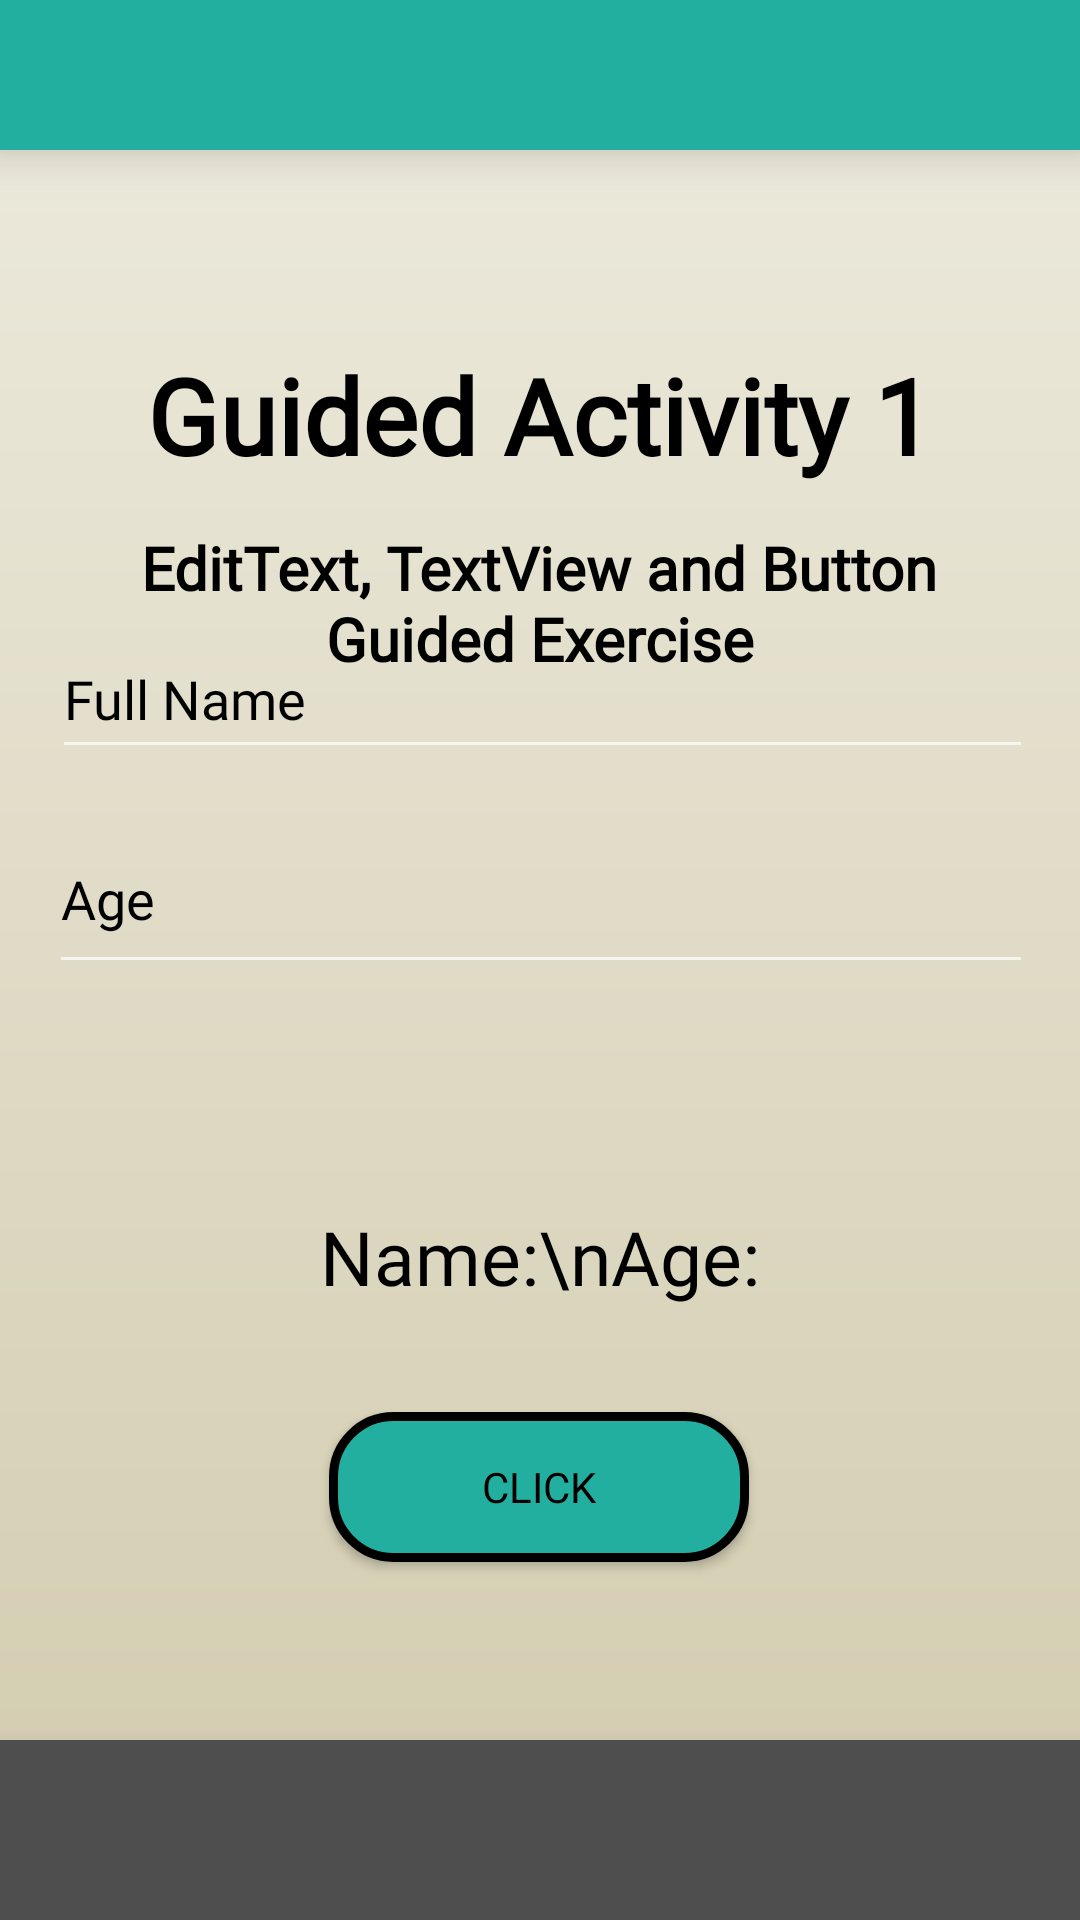

Produce the Android XML layout that renders to this screen, including the resource entries it uses.
<!-- AndroidManifest.xml: application theme Theme.MyCompilation -->
<!-- res/layout/activity_first_guided.xml -->
<?xml version="1.0" encoding="utf-8"?>
<androidx.constraintlayout.widget.ConstraintLayout xmlns:android="http://schemas.android.com/apk/res/android"
    xmlns:app="http://schemas.android.com/apk/res-auto"
    xmlns:tools="http://schemas.android.com/tools"
    android:id="@+id/main"
    android:layout_width="match_parent"
    android:layout_height="match_parent"
    android:orientation="vertical"
    android:background="@drawable/homepage_bg"
    tools:context=".GuidedAct.FirstGuided">

    <LinearLayout
        android:id="@+id/topBar"
        android:layout_width="match_parent"
        android:layout_height="50dp"
        android:background="@color/Teal"
        android:orientation="horizontal"
        app:layout_constraintTop_toTopOf="parent"
        tools:layout_editor_absoluteX="1dp"
        android:elevation="10dp">
    </LinearLayout>

    <LinearLayout
        android:id="@+id/bottomBar"
        android:layout_width="match_parent"
        android:layout_height="60dp"
        android:background="@color/Charcoal_Gray"
        android:orientation="horizontal"
        app:layout_constraintBottom_toBottomOf="parent"
        tools:layout_editor_absoluteX="1dp"
        tools:layout_editor_absoluteY="1dp"
        android:elevation="10dp">
    </LinearLayout>

    <Button
        android:id="@+id/btn_back"
        android:layout_width="50dp"
        android:layout_height="50dp"
        android:layout_marginTop="8dp"
        android:background="@drawable/round_back_button"
        android:contentDescription="Back Button"
        app:layout_constraintEnd_toEndOf="parent"
        app:layout_constraintHorizontal_bias="0.044"
        app:layout_constraintStart_toStartOf="parent"
        app:layout_constraintTop_toBottomOf="@+id/topBar" />

    <TextView
        android:id="@+id/txtTitle"
        android:layout_width="match_parent"
        android:layout_height="wrap_content"
        android:layout_marginTop="65dp"
        android:fontFamily="@font/poppins"
        android:gravity="center"
        android:text="Guided Activity 1"
        android:textColor="@color/black"
        android:textSize="35sp"
        android:textStyle="bold"
        app:layout_constraintTop_toBottomOf="@id/topBar"
        tools:layout_editor_absoluteX="0dp" />

    <TextView
        android:id="@+id/tvTitle"
        android:layout_width="270dp"
        android:layout_height="87dp"
        android:fontFamily="@font/poppins"
        android:gravity="center"
        android:text="EditText, TextView and Button Guided Exercise"
        android:textColor="@color/black"
        android:textSize="20sp"
        android:textStyle="bold"
        app:layout_constraintBottom_toBottomOf="parent"
        app:layout_constraintEnd_toEndOf="parent"
        app:layout_constraintHorizontal_bias="0.496"
        app:layout_constraintStart_toStartOf="parent"
        app:layout_constraintTop_toTopOf="parent"
        app:layout_constraintVertical_bias="0.285" />

    <EditText
        android:id="@+id/etNameGE1"
        android:layout_width="327dp"
        android:layout_height="50dp"
        android:layout_marginTop="16dp"
        android:ems="10"
        android:hint="Full Name"
        android:textColor="@color/black"
        android:fontFamily="@font/poppins"
        android:textColorHint="@color/black"
        android:inputType="text"

        app:layout_constraintBottom_toTopOf="@+id/etAgeGE1"
        app:layout_constraintEnd_toEndOf="parent"
        app:layout_constraintHorizontal_bias="0.523"
        app:layout_constraintStart_toStartOf="parent"
        app:layout_constraintTop_toTopOf="parent"
        app:layout_constraintVertical_bias="0.943" />

    <EditText
        android:id="@+id/etAgeGE1"
        android:layout_width="328dp"
        android:layout_height="60dp"
        android:layout_marginBottom="312dp"
        android:ems="10"
        android:fontFamily="@font/poppins"
        android:hint="Age"
        android:textColor="@color/black"
        android:inputType="number"
        android:textColorHint="@color/black"
        app:layout_constraintBottom_toBottomOf="parent"
        app:layout_constraintEnd_toEndOf="@+id/etNameGE1"
        app:layout_constraintHorizontal_bias="1.0"
        app:layout_constraintStart_toStartOf="@+id/etNameGE1" />

    <TextView
        android:id="@+id/tvResultGE1"
        android:layout_width="wrap_content"
        android:layout_height="wrap_content"
        android:fontFamily="@font/poppins"
        android:gravity="center"
        android:text="Name:\nAge:"
        android:textColor="@color/black"
        android:textSize="25sp"
        app:layout_constraintBottom_toBottomOf="parent"
        app:layout_constraintEnd_toEndOf="parent"
        app:layout_constraintStart_toStartOf="parent"
        app:layout_constraintTop_toTopOf="parent"
        app:layout_constraintVertical_bias="0.663" />

    <Button
        android:id="@+id/btnClickGE1"
        android:layout_width="140dp"
        android:layout_height="50dp"
        android:background="@drawable/landing_button"
        android:fontFamily="@font/poppins"
        android:text="Click"
        android:textColor="@color/black"
        app:layout_constraintBottom_toBottomOf="parent"
        app:layout_constraintEnd_toEndOf="parent"
        app:layout_constraintHorizontal_bias="0.498"
        app:layout_constraintStart_toStartOf="parent"
        app:layout_constraintTop_toTopOf="parent"
        app:layout_constraintVertical_bias="0.798" />

</androidx.constraintlayout.widget.ConstraintLayout>
<!-- resources referenced by this layout -->
<resources>
  <color name="Charcoal_Gray">#4E4E4E</color>
  <color name="Teal">#22AF9F</color>
  <color name="black">#000000</color>
  <!-- drawable homepage_bg (drawable) -->
  <?xml version="1.0" encoding="utf-8"?>
  <shape xmlns:android="http://schemas.android.com/apk/res/android">
      <gradient
          android:startColor="@color/Light_Beige"
          android:endColor="@color/Khaki"
          android:type="linear"
          android:angle="270"/>
  </shape>
  <!-- drawable landing_button (drawable) -->
  <?xml version="1.0" encoding="utf-8"?>
  <shape xmlns:android="http://schemas.android.com/apk/res/android"
      android:shape="rectangle">
      <corners android:radius="20dp" />
      <solid android:color="@color/Teal" />
      <stroke
          android:width="3dp"
          android:color="@color/black" />
  </shape>
  <!-- drawable round_back_button (drawable) -->
  <layer-list xmlns:android="http://schemas.android.com/apk/res/android">
      
      <item>
          <shape android:shape="oval">
              <solid android:color="@color/Greyish_Brown" />
          </shape>
      </item>
      
      <item
          android:drawable="@drawable/back_arrow"
          android:gravity="center" />
  </layer-list>
  <style name="Theme.MyCompilation" parent="Base.Theme.MyCompilation" />
  <color name="Light_Beige">#EDEBDE</color>
  <color name="Khaki">#D2CBAE</color>
  <color name="Greyish_Brown">#656161</color>
  <style name="Base.Theme.MyCompilation" parent="Theme.AppCompat.NoActionBar">
          
          
      </style>
</resources>
